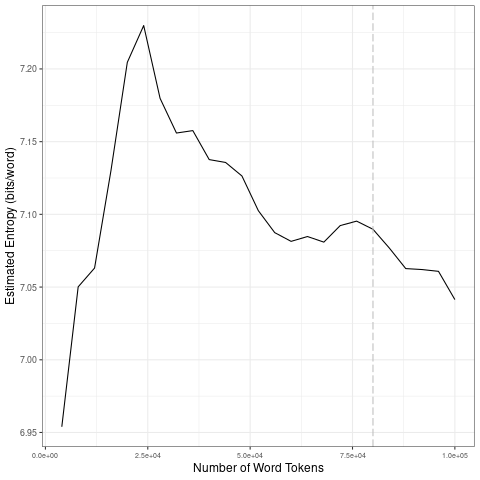

Source data for this figure (header and first rows):
file, entropy.Corpus.Size, entropy.Entropy, sd.Corpus.Size, sd.SD
data/covid-clean/2020_by_fr/2020-10-28_t…, 4000, 6.954, 20000, 0.09364
data/covid-clean/2020_by_fr/2020-10-28_t…, 8000, 7.05, 40000, 0.03554
data/covid-clean/2020_by_fr/2020-10-28_t…, 12000, 7.063, 60000, 0.02374
data/covid-clean/2020_by_fr/2020-10-28_t…, 16000, 7.13, 80000, 0.005796
data/covid-clean/2020_by_fr/2020-10-28_t…, 20000, 7.205, 1e+05, 0.01263
data/covid-clean/2020_by_fr/2020-10-28_t…, 24000, 7.23, 20000, 0.09364
data/covid-clean/2020_by_fr/2020-10-28_t…, 28000, 7.18, 40000, 0.03554
data/covid-clean/2020_by_fr/2020-10-28_t…, 32000, 7.156, 60000, 0.02374
data/covid-clean/2020_by_fr/2020-10-28_t…, 36000, 7.158, 80000, 0.005796
data/covid-clean/2020_by_fr/2020-10-28_t…, 40000, 7.138, 1e+05, 0.01263
data/covid-clean/2020_by_fr/2020-10-28_t…, 44000, 7.136, 20000, 0.09364
data/covid-clean/2020_by_fr/2020-10-28_t…, 48000, 7.126, 40000, 0.03554
data/covid-clean/2020_by_fr/2020-10-28_t…, 52000, 7.103, 60000, 0.02374
data/covid-clean/2020_by_fr/2020-10-28_t…, 56000, 7.087, 80000, 0.005796
data/covid-clean/2020_by_fr/2020-10-28_t…, 60000, 7.081, 1e+05, 0.01263
data/covid-clean/2020_by_fr/2020-10-28_t…, 64000, 7.085, 20000, 0.09364
data/covid-clean/2020_by_fr/2020-10-28_t…, 68000, 7.081, 40000, 0.03554
data/covid-clean/2020_by_fr/2020-10-28_t…, 72000, 7.092, 60000, 0.02374
data/covid-clean/2020_by_fr/2020-10-28_t…, 76000, 7.095, 80000, 0.005796
data/covid-clean/2020_by_fr/2020-10-28_t…, 80000, 7.09, 1e+05, 0.01263
data/covid-clean/2020_by_fr/2020-10-28_t…, 84000, 7.077, 20000, 0.09364
data/covid-clean/2020_by_fr/2020-10-28_t…, 88000, 7.063, 40000, 0.03554
data/covid-clean/2020_by_fr/2020-10-28_t…, 92000, 7.062, 60000, 0.02374
data/covid-clean/2020_by_fr/2020-10-28_t…, 96000, 7.061, 80000, 0.005796
data/covid-clean/2020_by_fr/2020-10-28_t…, 1e+05, 7.041, 1e+05, 0.01263
